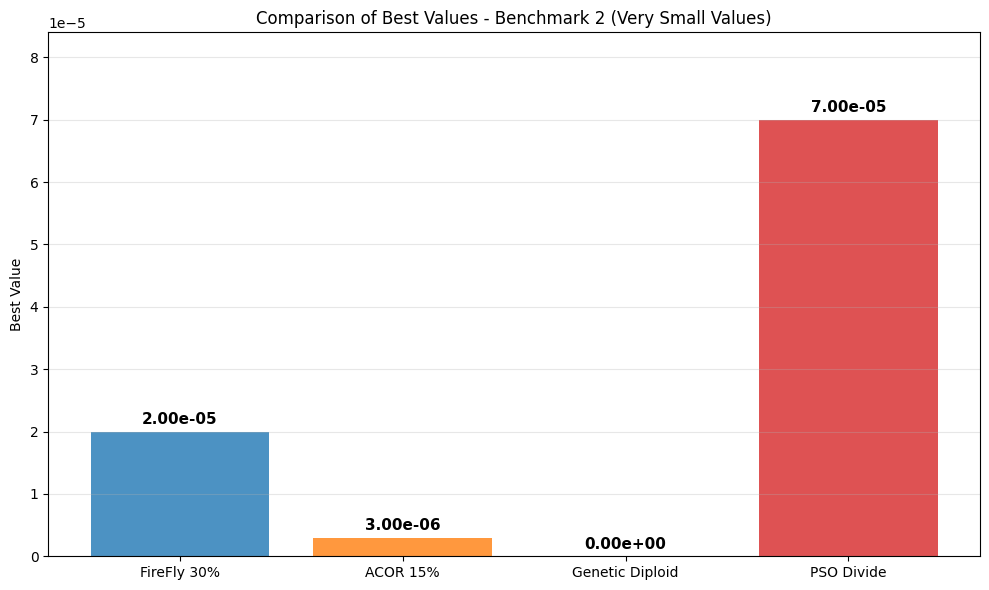
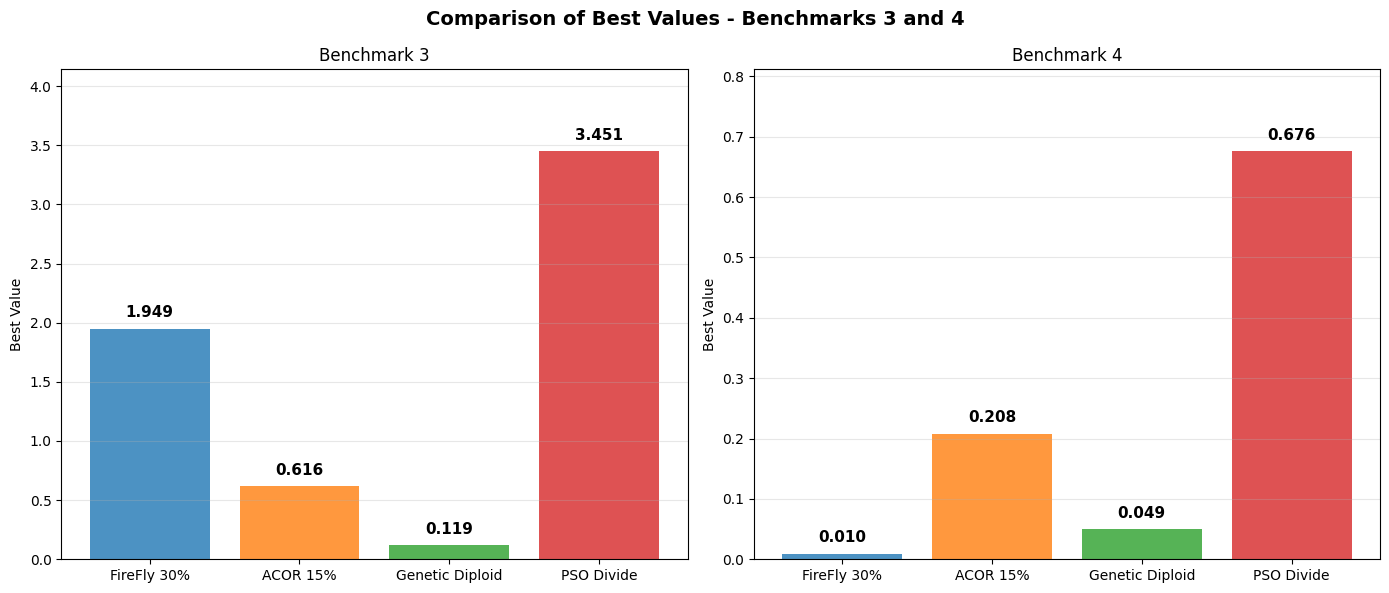
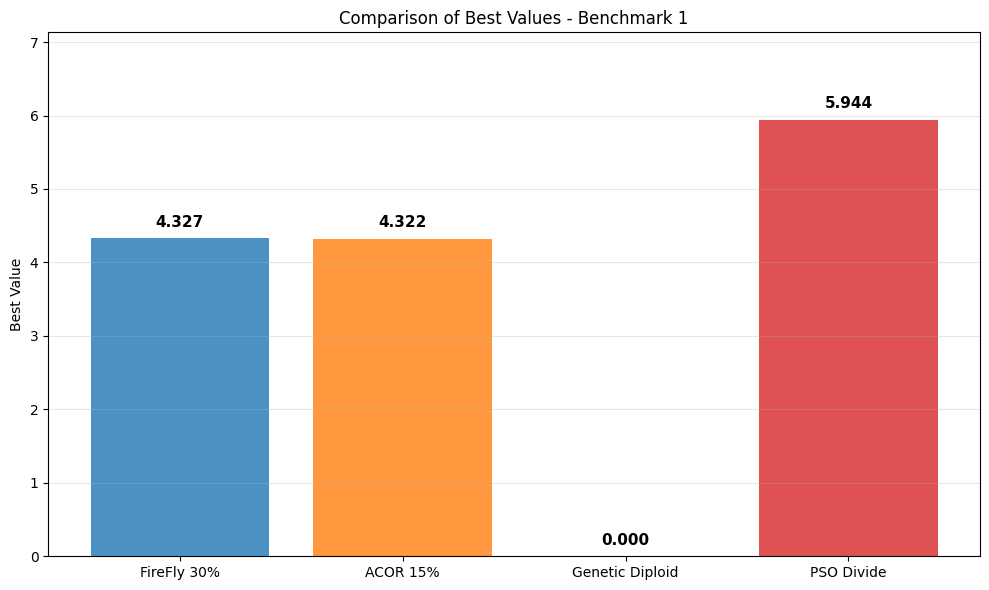
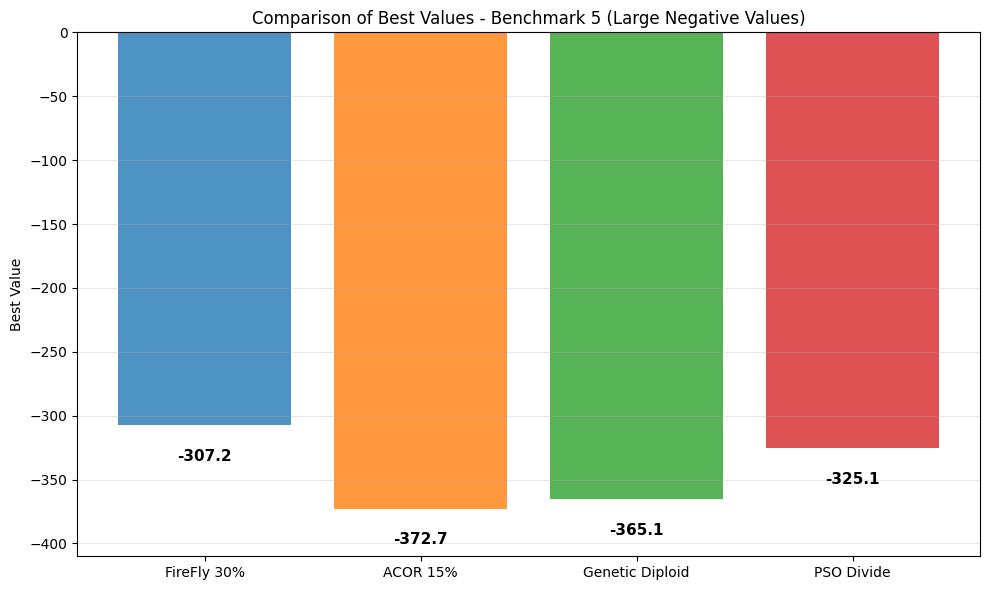
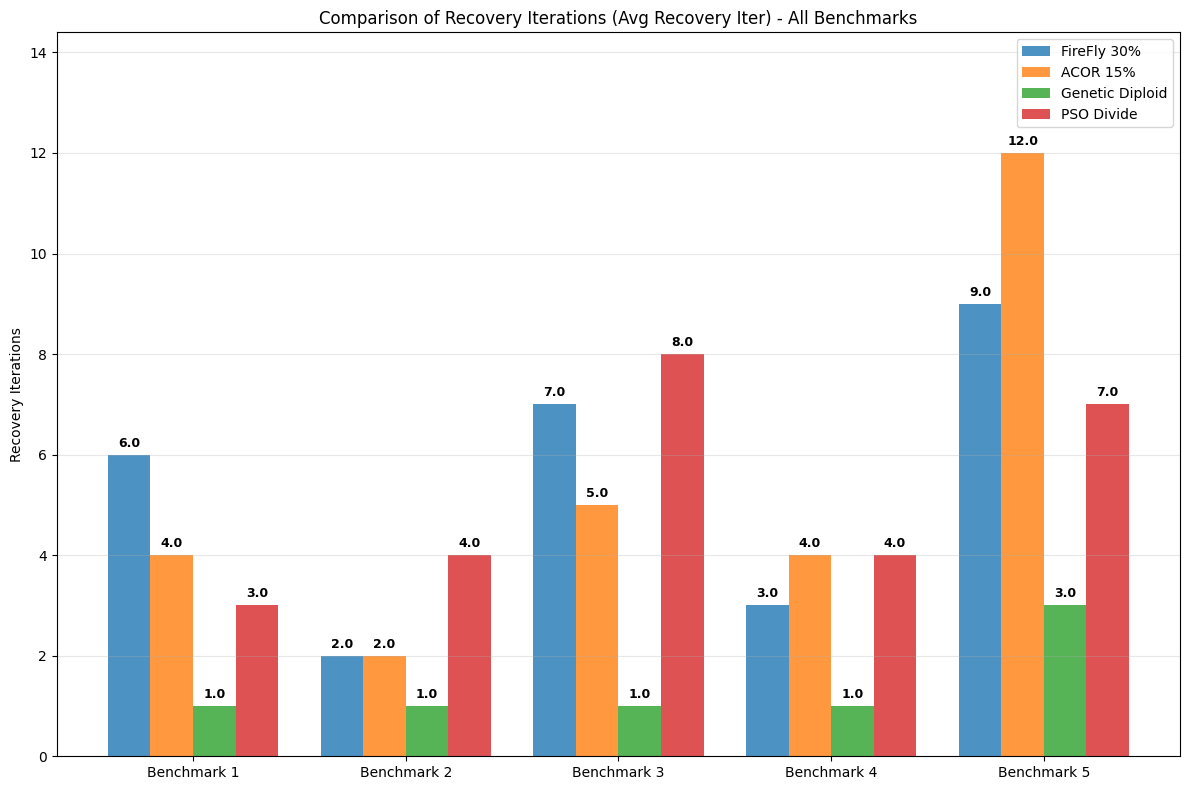

The script that saved these images, in order:
import matplotlib.pyplot as plt
import numpy as np

benchmarks = ['Benchmark 1', 'Benchmark 2', 'Benchmark 3', 'Benchmark 4', 'Benchmark 5']

# Best Pre-Change Values
best_values = {
    'FireFly 30%': [4.326799, 0.000020, 1.949308, 0.009526, -307.245057],
    'ACOR 15%': [4.322080, 0.000003, 0.615696, 0.208088, -372.732798],
    'Genetic Diploid': [0.000000, 0.000000, 0.118543, 0.049361, -365.078117],
    'PSO Divide': [5.943962, 0.000070, 3.451031, 0.676358, -325.050923]
}

# Average Recovery Iterations
recovery_iterations = {
    'FireFly 30%': [6.00, 2.00, 7.00, 3.00, 9.00],
    'ACOR 15%': [4.00, 2.00, 5.00, 4.00, 12.00],
    'Genetic Diploid': [1.00, 1.00, 1.00, 1.00, 3.00],
    'PSO Divide': [3.00, 4.00, 8.00, 4.00, 7.00]
}

plt.style.use('default')
colors = ['#1f77b4', '#ff7f0e', '#2ca02c', '#d62728']

# GRAPH 1: Benchmark 2 (Very Small Values)
fig1, ax1 = plt.subplots(figsize=(10, 6))

algorithms = list(best_values.keys())
benchmark2_values = [best_values[alg][1] for alg in algorithms]

bars = ax1.bar(algorithms, benchmark2_values, color=colors, alpha=0.8)

for i, (bar, value) in enumerate(zip(bars, benchmark2_values)):
    height = bar.get_height()
    ax1.text(bar.get_x() + bar.get_width()/2., height + max(benchmark2_values)*0.01,
             f'{value:.2e}', ha='center', va='bottom', fontsize=11, fontweight='bold')

ax1.set_ylabel('Best Value')
ax1.set_title('Comparison of Best Values - Benchmark 2 (Very Small Values)')
ax1.grid(axis='y', alpha=0.3)
ax1.set_ylim(0, max(benchmark2_values) * 1.2)

plt.tight_layout()
plt.show()

# GRAPH 2: Benchmarks 3 and 4 (Small Values)
fig2, (ax2, ax3) = plt.subplots(1, 2, figsize=(14, 6))

# Benchmark 3
benchmark3_values = [best_values[alg][2] for alg in algorithms]
bars3 = ax2.bar(algorithms, benchmark3_values, color=colors, alpha=0.8)

for i, (bar, value) in enumerate(zip(bars3, benchmark3_values)):
    height = bar.get_height()
    ax2.text(bar.get_x() + bar.get_width()/2., height + max(benchmark3_values)*0.02,
             f'{value:.3f}', ha='center', va='bottom', fontsize=11, fontweight='bold')

ax2.set_ylabel('Best Value')
ax2.set_title('Benchmark 3')
ax2.grid(axis='y', alpha=0.3)
ax2.set_ylim(0, max(benchmark3_values) * 1.2)

# Benchmark 4
benchmark4_values = [best_values[alg][3] for alg in algorithms]
bars4 = ax3.bar(algorithms, benchmark4_values, color=colors, alpha=0.8)

for i, (bar, value) in enumerate(zip(bars4, benchmark4_values)):
    height = bar.get_height()
    ax3.text(bar.get_x() + bar.get_width()/2., height + max(benchmark4_values)*0.02,
             f'{value:.3f}', ha='center', va='bottom', fontsize=11, fontweight='bold')

ax3.set_ylabel('Best Value')
ax3.set_title('Benchmark 4')
ax3.grid(axis='y', alpha=0.3)
ax3.set_ylim(0, max(benchmark4_values) * 1.2)

fig2.suptitle('Comparison of Best Values - Benchmarks 3 and 4', fontsize=14, fontweight='bold')
plt.tight_layout()
plt.show()

# GRAPH 3: Benchmark 1 (Moderate Positive Values)
fig3, ax4 = plt.subplots(figsize=(10, 6))

benchmark1_values = [best_values[alg][0] for alg in algorithms]
bars1 = ax4.bar(algorithms, benchmark1_values, color=colors, alpha=0.8)

for i, (bar, value) in enumerate(zip(bars1, benchmark1_values)):
    height = bar.get_height()
    ax4.text(bar.get_x() + bar.get_width()/2., height + max(benchmark1_values)*0.02,
             f'{value:.3f}', ha='center', va='bottom', fontsize=11, fontweight='bold')

ax4.set_ylabel('Best Value')
ax4.set_title('Comparison of Best Values - Benchmark 1')
ax4.grid(axis='y', alpha=0.3)
ax4.set_ylim(0, max(benchmark1_values) * 1.2)

plt.tight_layout()
plt.show()

# GRAPH 4: Benchmark 5 (Large Negative Values)
fig4, ax5 = plt.subplots(figsize=(10, 6))

benchmark5_values = [best_values[alg][4] for alg in algorithms]
bars5 = ax5.bar(algorithms, benchmark5_values, color=colors, alpha=0.8)

for i, (bar, value) in enumerate(zip(bars5, benchmark5_values)):
    height = bar.get_height()
    ax5.text(bar.get_x() + bar.get_width()/2., height - abs(min(benchmark5_values))*0.05,
             f'{value:.1f}', ha='center', va='top', fontsize=11, fontweight='bold')

ax5.set_ylabel('Best Value')
ax5.set_title('Comparison of Best Values - Benchmark 5 (Large Negative Values)')
ax5.grid(axis='y', alpha=0.3)
ax5.set_ylim(min(benchmark5_values) * 1.1, 0)

plt.tight_layout()
plt.show()

# GRAPH 5: Average Recovery Iterations (All Benchmarks)
fig5, ax6 = plt.subplots(figsize=(12, 8))

x = np.arange(len(benchmarks))
width = 0.2
multiplier = 0

for i, (algorithm, values) in enumerate(recovery_iterations.items()):
    offset = width * multiplier
    rects = ax6.bar(x + offset, values, width, label=algorithm, color=colors[i], alpha=0.8)
    
    for j, value in enumerate(values):
        ax6.text(x[j] + offset, value + 0.1, f'{value:.1f}', 
                ha='center', va='bottom', fontsize=9, fontweight='bold')
    
    multiplier += 1

ax6.set_ylabel('Recovery Iterations')
ax6.set_title('Comparison of Recovery Iterations (Avg Recovery Iter) - All Benchmarks')
ax6.set_xticks(x + width * 1.5)
ax6.set_xticklabels(benchmarks)
ax6.legend(loc='upper right')
ax6.grid(axis='y', alpha=0.3)
ax6.set_ylim(0, max([max(vals) for vals in recovery_iterations.values()]) * 1.2)

plt.tight_layout()
plt.show()